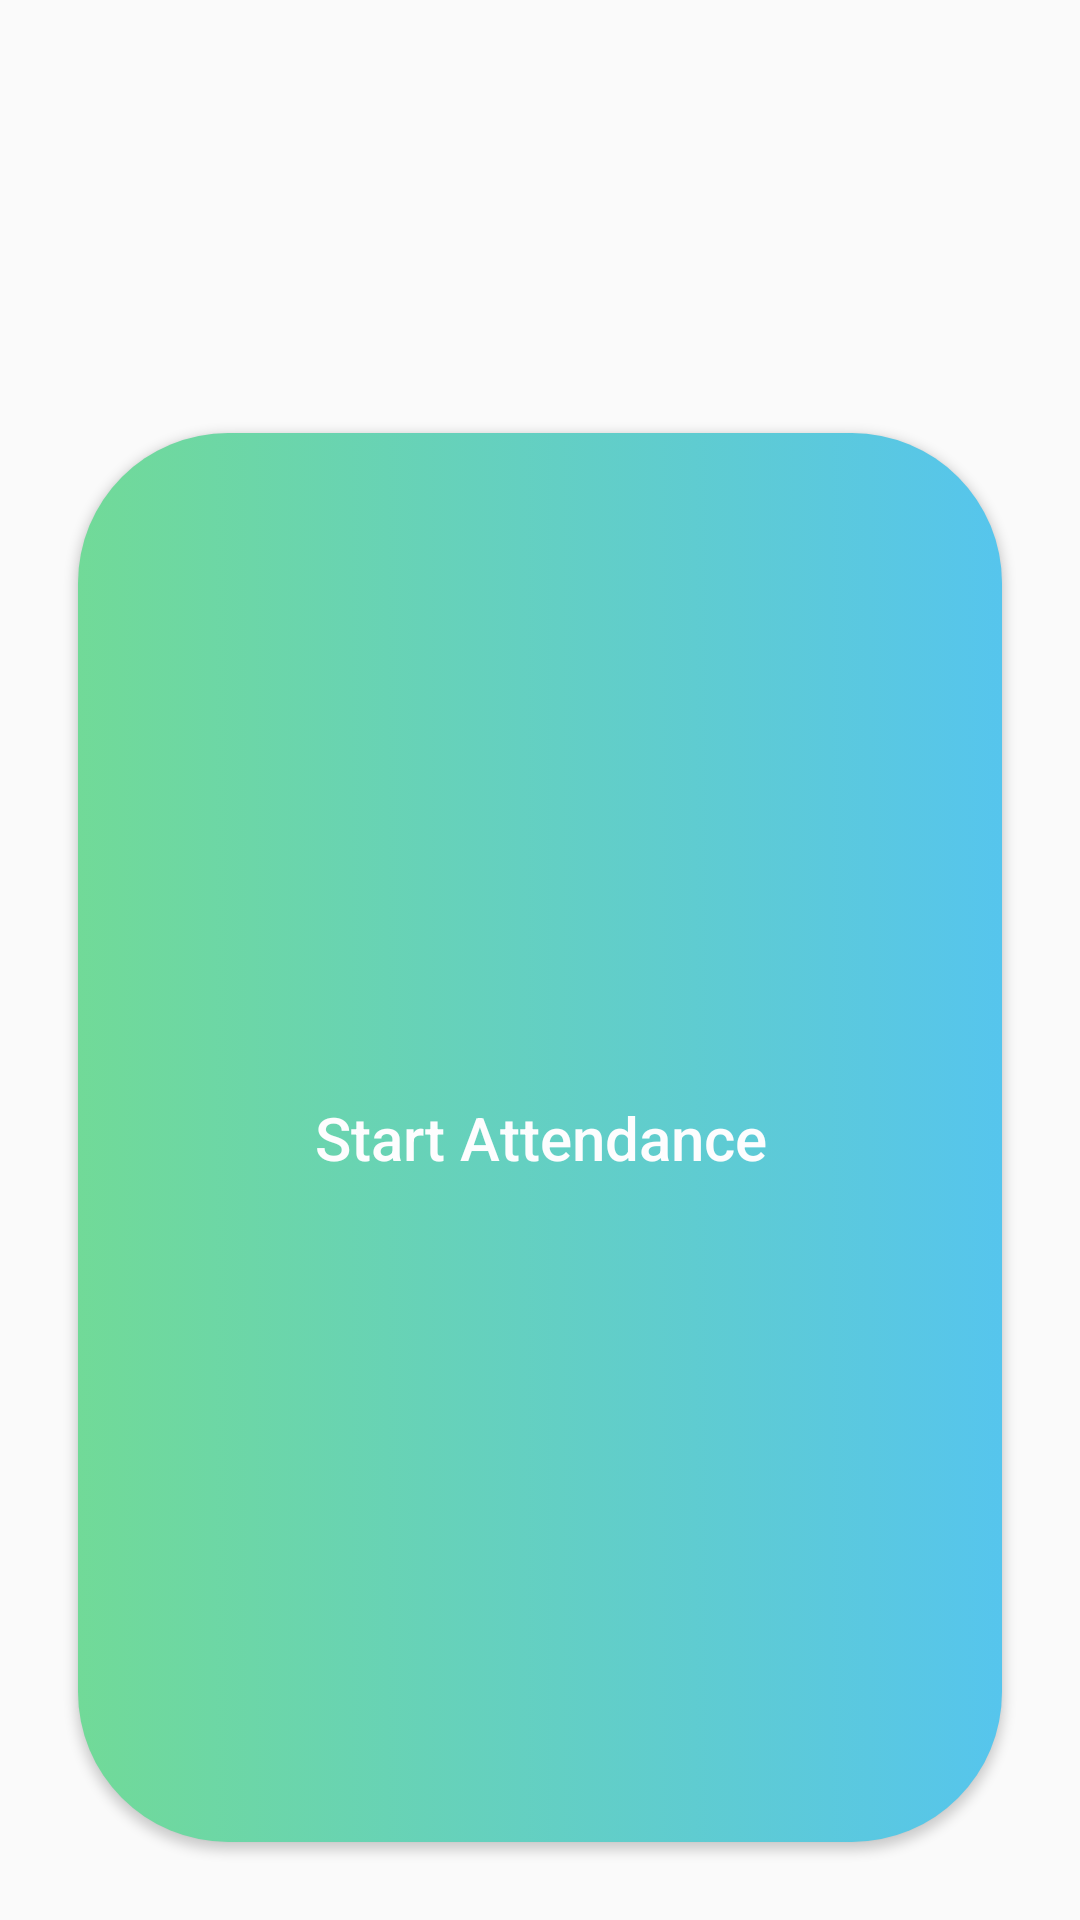

This screen was rendered from an Android layout file. Write that file and the resources it references.
<!-- AndroidManifest.xml: application theme AppTheme -->
<!-- res/layout/attendance_tab.xml -->
<?xml version="1.0" encoding="utf-8"?>
<LinearLayout xmlns:android="http://schemas.android.com/apk/res/android"
    xmlns:app="http://schemas.android.com/apk/res-auto"
    xmlns:tools="http://schemas.android.com/tools"
    android:id="@+id/add_course"
    android:layout_width="match_parent"
    android:layout_height="wrap_content"
    android:layout_alignParentLeft="true"
    android:layout_alignParentStart="true"
    android:layout_alignParentTop="true"
    android:orientation="vertical"
    android:paddingBottom="@dimen/activity_vertical_margin"
    android:paddingLeft="@dimen/activity_horizontal_margin"
    android:paddingRight="@dimen/activity_horizontal_margin"
    android:paddingTop="@dimen/activity_vertical_margin"
    tools:context="ekarus.s_attendance.view.AddCourse">

    <TextView
        android:id="@+id/course_info"
        android:layout_width="match_parent"
        android:layout_height="wrap_content"
        android:layout_alignLeft="@+id/button1"
        android:layout_alignParentTop="true"
        android:layout_alignStart="@+id/button1"
        android:layout_marginTop="36dp"
        android:gravity="center"
        android:paddingTop="25dp"
        android:paddingBottom="25dp"
        android:textColor="@color/colorPrimary"
        android:textSize="24sp" />

    <Button
        android:id="@+id/button"
        style="@style/button_style"
        android:layout_weight=".1"
        android:text="@string/start_attendance" />

</LinearLayout>
<!-- resources referenced by this layout -->
<resources>
  <color name="colorPrimary">#86BDA6</color>
  <dimen name="activity_horizontal_margin">16dp</dimen>
  <dimen name="activity_vertical_margin">16dp</dimen>
  <string name="start_attendance">Start Attendance</string>
  <style name="button_style">
          <item name="android:background">@drawable/button_background </item>
          <item name="android:layout_margin">10dp</item>
          <item name="android:textColor">#FDFDFE</item>
          <item name="android:textAllCaps">false</item>
          <item name="android:textSize">20sp</item>
          <item name="android:layout_width">match_parent</item>
          <item name="android:layout_height">wrap_content</item>
          <item name="android:ems">10</item>
      </style>
  <style name="AppTheme" parent="Theme.AppCompat.Light.NoActionBar">
          
          <item name="colorPrimary">@color/colorPrimary</item>
          <item name="colorPrimaryDark">@color/colorPrimaryDark</item>
          <item name="colorAccent">@color/colorAccent</item>
      </style>
  <!-- drawable button_background (drawable) -->
  <?xml version="1.0" encoding="utf-8"?>
  <selector  xmlns:android="http://schemas.android.com/apk/res/android">
      <item>
          <shape android:shape="rectangle">
              <corners android:radius="50dp"/>
              <solid android:color="#FDFDFE"/>
              <size android:height="35dp"/>
              <gradient android:startColor="#71DA98"
                  android:endColor="#56C5ED"/>
  
          </shape>
      </item>
  </selector>
  <color name="colorPrimaryDark">#66000000</color>
  <color name="colorAccent">#263957</color>
</resources>
